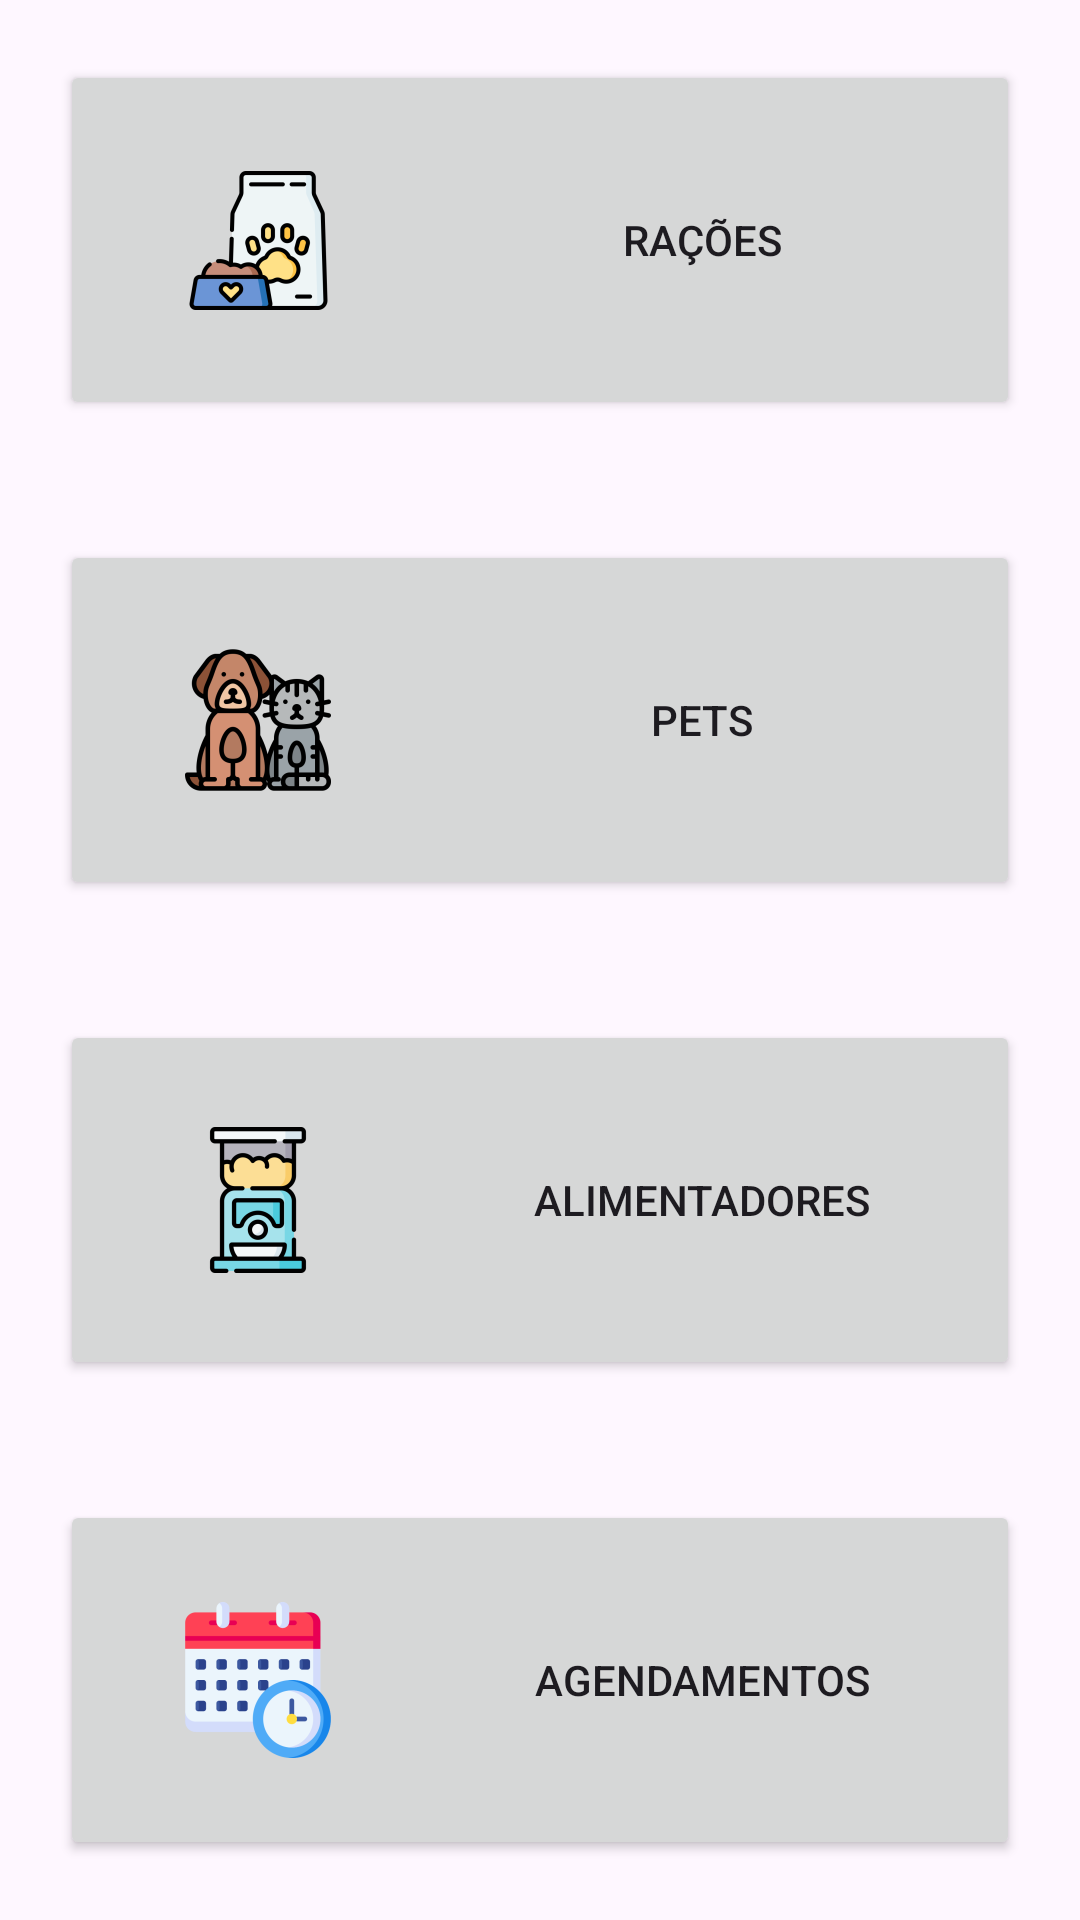

Reconstruct the res/layout file that produces this screen, plus the resources it refers to.
<!-- AndroidManifest.xml: application theme Theme.PupFeeder -->
<!-- res/layout/activity_tela_selecao.xml -->
<?xml version="1.0" encoding="utf-8"?>
<LinearLayout xmlns:android="http://schemas.android.com/apk/res/android"
    xmlns:app="http://schemas.android.com/apk/res-auto"
    xmlns:tools="http://schemas.android.com/tools"
    android:layout_width="match_parent"
    android:layout_height="match_parent"
    android:layout_margin="30dp"
    android:orientation="vertical"
    tools:context=".TelaSelecao">

    <Button
        android:id="@+id/buttonSelecaoRacao"
        android:layout_width="match_parent"
        android:layout_height="wrap_content"
        android:layout_margin="20dp"
        android:layout_weight="1"
        android:drawableLeft="@mipmap/ic_racoes_foreground"
        android:text="@string/activity_tela_selecao_racoes" />

    <Button
        android:id="@+id/button3"
        android:layout_width="match_parent"
        android:layout_height="wrap_content"
        android:layout_margin="20dp"
        android:layout_weight="1"
        android:drawableLeft="@mipmap/ic_pets_foreground"
        android:text="@string/activity_tela_selecao_pets" />

    <Button
        android:id="@+id/button4"
        android:layout_width="match_parent"
        android:layout_height="wrap_content"
        android:layout_margin="20dp"
        android:layout_weight="1"
        android:drawableLeft="@mipmap/ic_alimentadores_foreground"
        android:text="@string/activity_tela_selecao_alimentadores" />

    <Button
        android:id="@+id/button5"
        android:layout_width="match_parent"
        android:layout_height="wrap_content"
        android:layout_margin="20dp"
        android:layout_weight="1"
        android:drawableLeft="@mipmap/ic_agendamento_foreground"
        android:text="@string/activity_tela_selecao_agendamento" />
</LinearLayout>
<!-- resources referenced by this layout -->
<resources>
  <!-- mipmap ic_agendamento_foreground: webp bitmap (mipmap-hdpi, 2942 bytes) -->
  <!-- mipmap ic_alimentadores_foreground: webp bitmap (mipmap-hdpi, 2092 bytes) -->
  <!-- mipmap ic_pets_foreground: webp bitmap (mipmap-hdpi, 4236 bytes) -->
  <!-- mipmap ic_racoes_foreground: webp bitmap (mipmap-hdpi, 3114 bytes) -->
  <string name="activity_tela_selecao_agendamento">Agendamentos</string>
  <string name="activity_tela_selecao_alimentadores">Alimentadores</string>
  <string name="activity_tela_selecao_pets">Pets</string>
  <string name="activity_tela_selecao_racoes">Rações</string>
  <style name="Theme.PupFeeder" parent="Base.Theme.PupFeeder" />
  <style name="Base.Theme.PupFeeder" parent="Theme.Material3.DayNight.NoActionBar">
          
          
      </style>
</resources>
